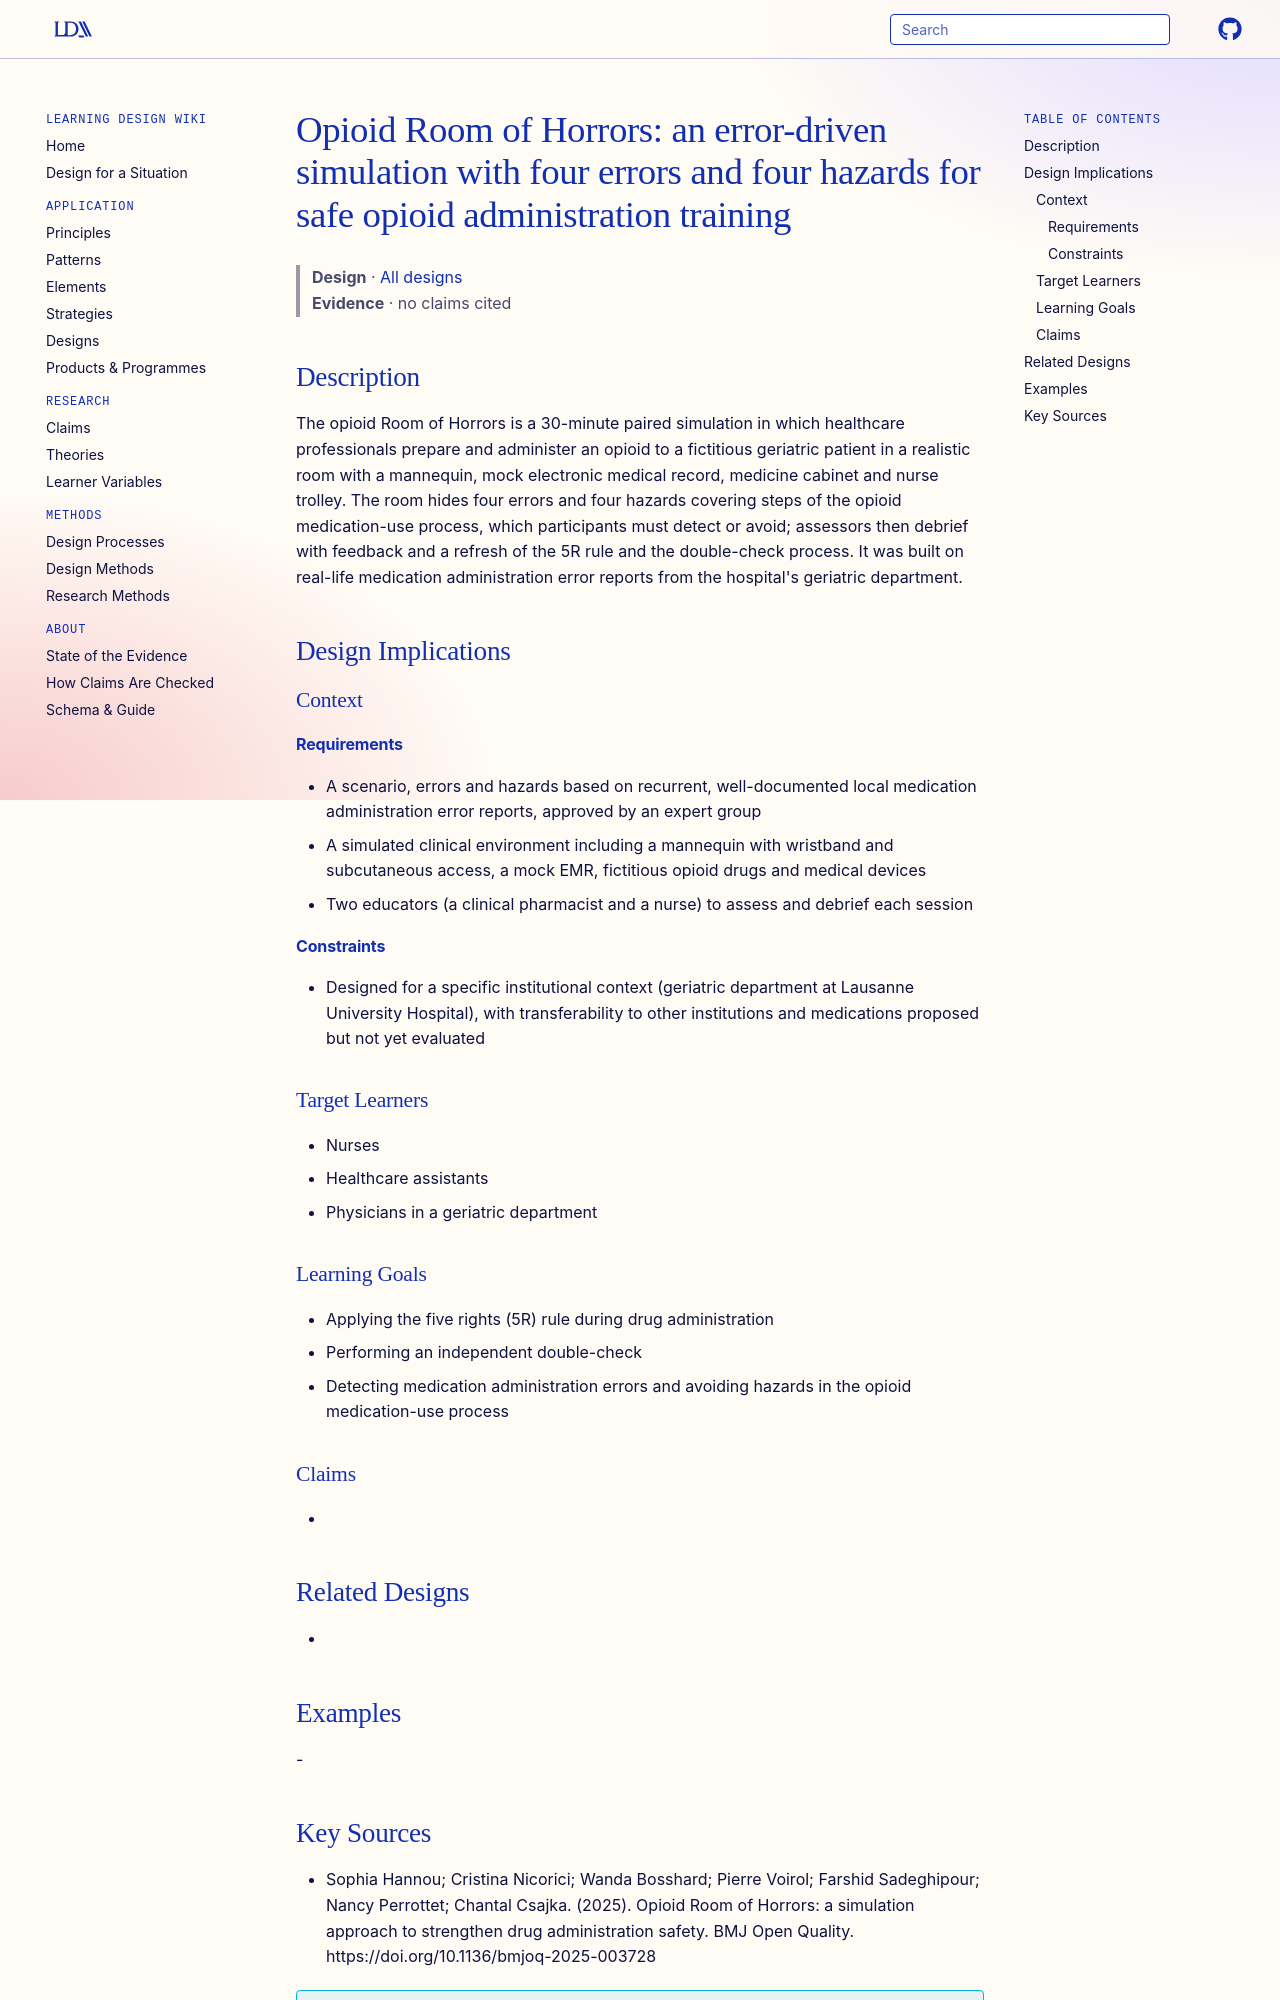

repository: Learning-Design-Alliance/learning-wiki · page: designs/opioid-room-of-horrors-simulation/index.html · generator: mkdocs

---
type: design
id: opioid-room-of-horrors-simulation
title: "Opioid Room of Horrors: an error-driven simulation with four errors and four hazards for safe opioid administration training"
description: The opioid Room of Horrors is a 30-minute paired simulation in which healthcare professionals prepare and administer an opioid to a fictitious geriatric patient in a realistic room with a mannequin, mock electronic me...
status: review
generated:
  by: "process:settle-candidates"
  at: 2026-11-05
sources:
  - id: sophia-hannou-cristina-nicorici-wanda-bosshard-pierre-voirol-farshid-sadeghipour-nancy-perrottet-chantal-csajka-2025
    resource: "https://doi.org/10.1136/bmjoq-2025-003728"
    title: "Sophia Hannou; Cristina Nicorici; Wanda Bosshard; Pierre Voirol; Farshid Sadeghipour; Nancy Perrottet; Chantal Csajka. (2025). Opioid Room of Horrors: a simulation approach to strengthen drug administration safety. BMJ Open Quality. https://doi.org/10.1136/bmjoq-2025-003728"
    author: Sophia Hannou; Cristina Nicorici; Wanda Bosshard; Pierre Voirol; Farshid Sadeghipour; Nancy Perrottet; Chantal Csajka
---

# Opioid Room of Horrors: an error-driven simulation with four errors and four hazards for safe opioid administration training

> **Design** · [All designs](index.md)
> **Evidence** · no claims cited

## Description
The opioid Room of Horrors is a 30-minute paired simulation in which healthcare professionals prepare and administer an opioid to a fictitious geriatric patient in a realistic room with a mannequin, mock electronic medical record, medicine cabinet and nurse trolley. The room hides four errors and four hazards covering steps of the opioid medication-use process, which participants must detect or avoid; assessors then debrief with feedback and a refresh of the 5R rule and the double-check process. It was built on real-life medication administration error reports from the hospital's geriatric department.

## Design Implications

### Context
#### Requirements
- A scenario, errors and hazards based on recurrent, well-documented local medication administration error reports, approved by an expert group
- A simulated clinical environment including a mannequin with wristband and subcutaneous access, a mock EMR, fictitious opioid drugs and medical devices
- Two educators (a clinical pharmacist and a nurse) to assess and debrief each session
#### Constraints
- Designed for a specific institutional context (geriatric department at Lausanne University Hospital), with transferability to other institutions and medications proposed but not yet evaluated

### Target Learners
- Nurses
- Healthcare assistants
- Physicians in a geriatric department

### Learning Goals
- Applying the five rights (5R) rule during drug administration
- Performing an independent double-check
- Detecting medication administration errors and avoiding hazards in the opioid medication-use process

### Claims
- 

## Related Designs
- 

## Examples
-
